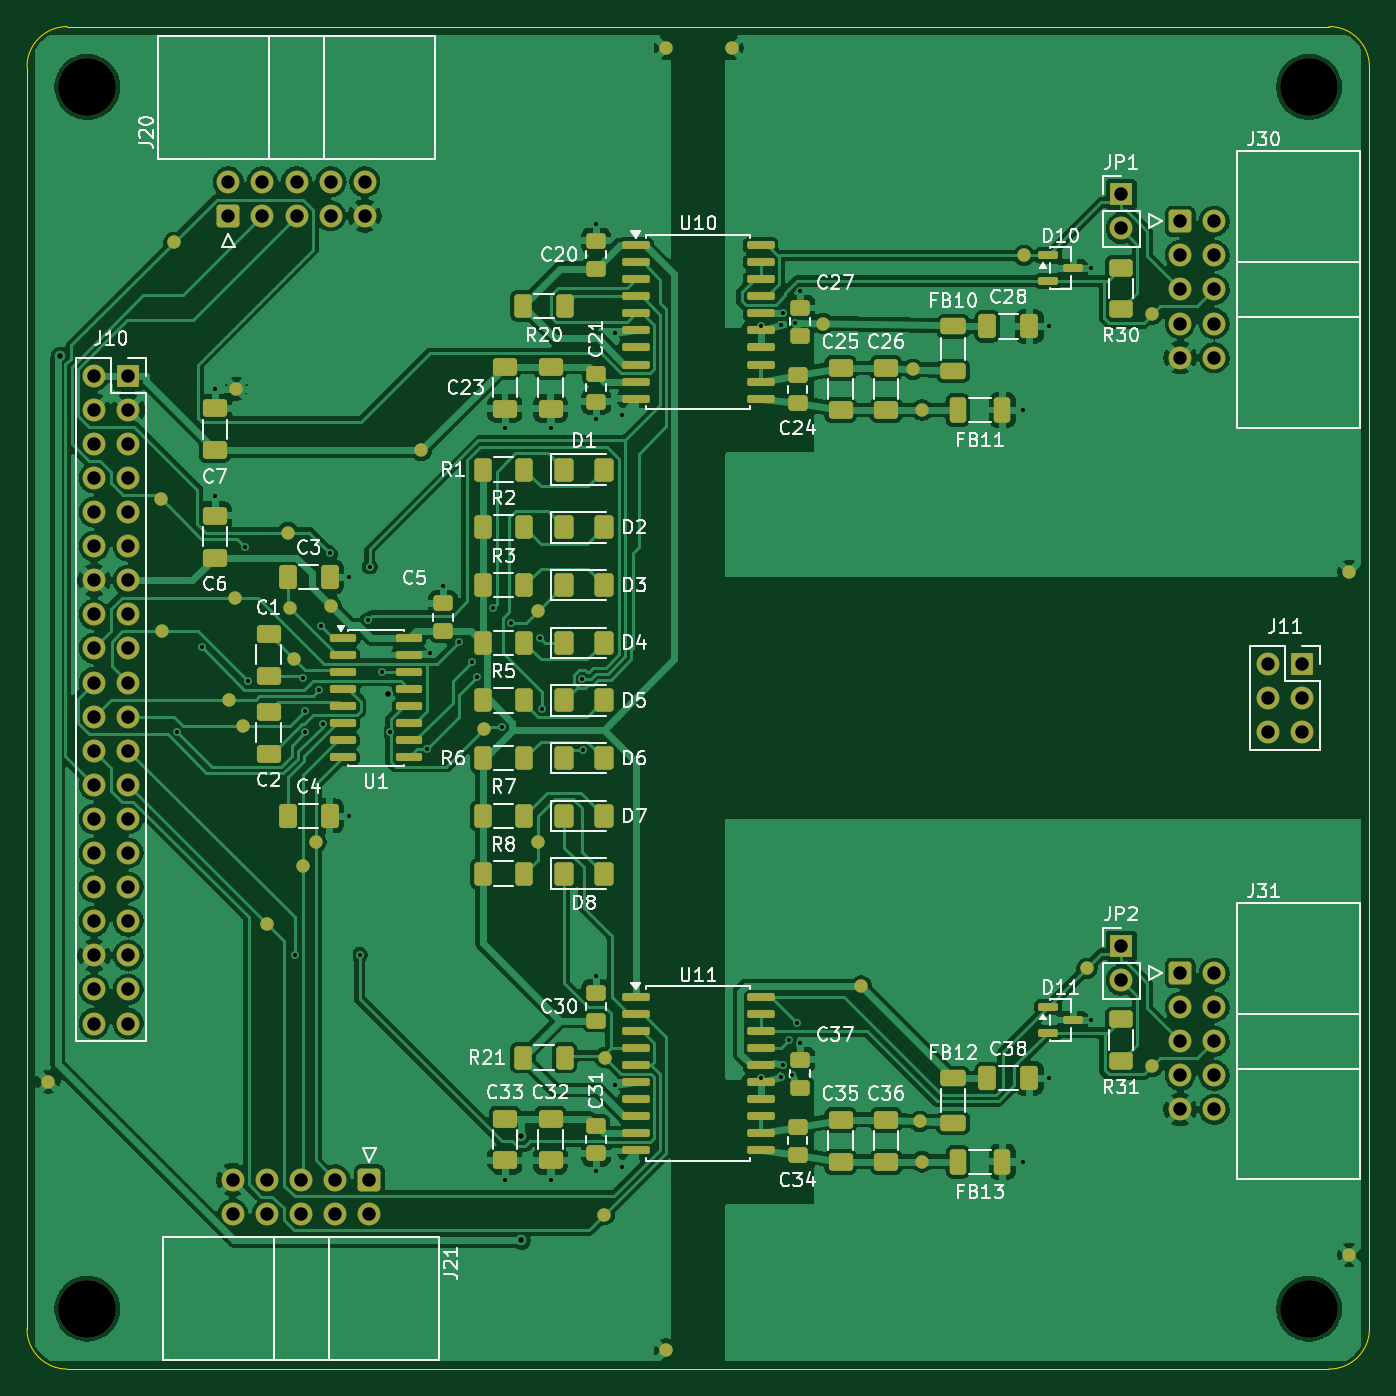
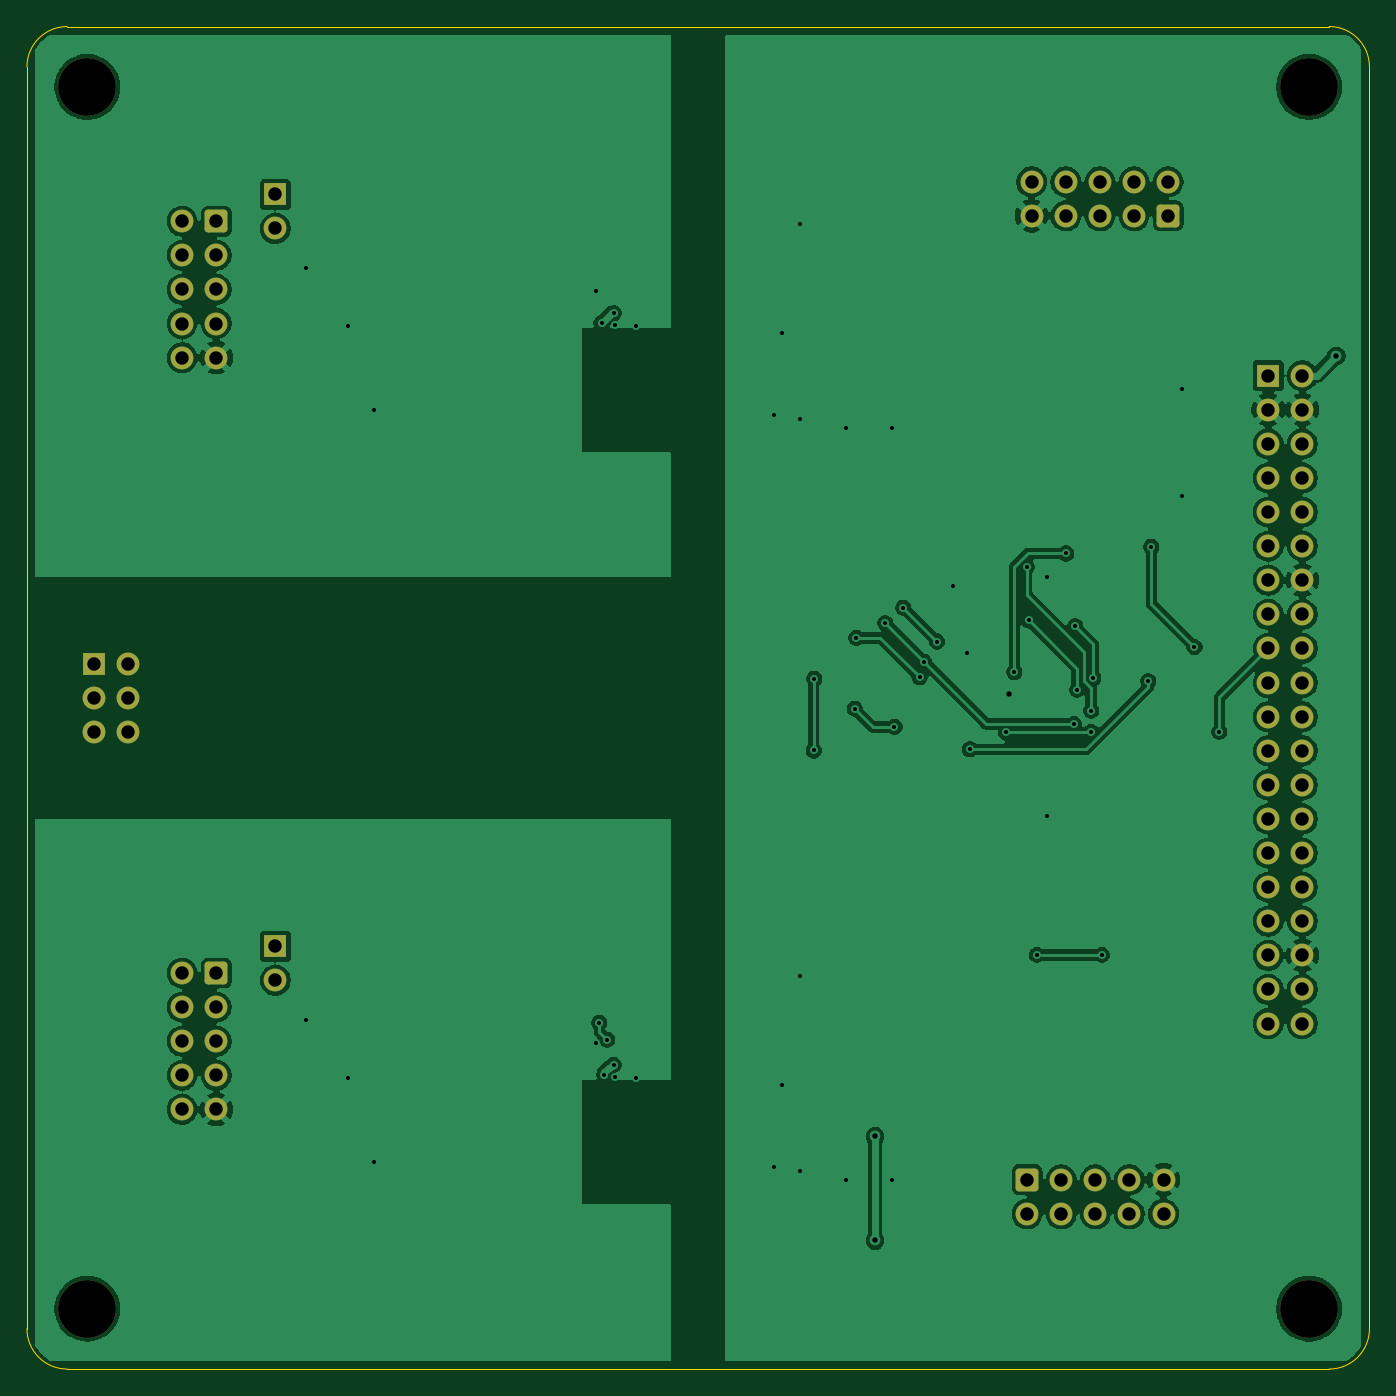
Circuit board: 11 layer files. Board 100.0 x 100.0 mm.
- bottom_copper: serial-card-B_Cu.gbr (193761 bytes)
- bottom_mask: serial-card-B_Mask.gbr (4181 bytes)
- paste: serial-card-B_Paste.gbr (495 bytes)
- bottom_silk: serial-card-B_Silkscreen.gbr (496 bytes)
- outline: serial-card-Edge_Cuts.gbr (1043 bytes)
- top_copper: serial-card-F_Cu.gbr (340509 bytes)
- top_mask: serial-card-F_Mask.gbr (12668 bytes)
- paste: serial-card-F_Paste.gbr (7762 bytes)
- top_silk: serial-card-F_Silkscreen.gbr (109093 bytes)
- drill: serial-card-NPTH.drl (426 bytes)
- drill: serial-card-PTH.drl (3010 bytes)

=== bottom_copper: serial-card-B_Cu.gbr (193761 bytes, source omitted) ===
=== bottom_mask: serial-card-B_Mask.gbr ===
%TF.GenerationSoftware,KiCad,Pcbnew,10.0.6-10.0.6~ubuntu24.04.1*%
%TF.CreationDate,2026-10-11T18:13:32-07:00*%
%TF.ProjectId,serial-card,73657269-616c-42d6-9361-72642e6b6963,A*%
%TF.SameCoordinates,Original*%
%TF.FileFunction,Soldermask,Bot*%
%TF.FilePolarity,Negative*%
%FSLAX46Y46*%
G04 Gerber Fmt 4.6, Leading zero omitted, Abs format (unit mm)*
G04 Created by KiCad (PCBNEW 10.0.6-10.0.6~ubuntu24.04.1) date 2026-10-11 18:13:32*
%MOMM*%
%LPD*%
G01*
G04 APERTURE LIST*
G04 Aperture macros list*
%AMRoundRect*
0 Rectangle with rounded corners*
0 $1 Rounding radius*
0 $2 $3 $4 $5 $6 $7 $8 $9 X,Y pos of 4 corners*
0 Add a 4 corners polygon primitive as box body*
4,1,4,$2,$3,$4,$5,$6,$7,$8,$9,$2,$3,0*
0 Add four circle primitives for the rounded corners*
1,1,$1+$1,$2,$3*
1,1,$1+$1,$4,$5*
1,1,$1+$1,$6,$7*
1,1,$1+$1,$8,$9*
0 Add four rect primitives between the rounded corners*
20,1,$1+$1,$2,$3,$4,$5,0*
20,1,$1+$1,$4,$5,$6,$7,0*
20,1,$1+$1,$6,$7,$8,$9,0*
20,1,$1+$1,$8,$9,$2,$3,0*%
G04 Aperture macros list end*
%ADD10C,4.300000*%
%ADD11R,1.700000X1.700000*%
%ADD12C,1.700000*%
%ADD13RoundRect,0.250000X-0.600000X0.600000X-0.600000X-0.600000X0.600000X-0.600000X0.600000X0.600000X0*%
%ADD14RoundRect,0.250000X-0.600000X-0.600000X0.600000X-0.600000X0.600000X0.600000X-0.600000X0.600000X0*%
%ADD15RoundRect,0.250000X0.600000X-0.600000X0.600000X0.600000X-0.600000X0.600000X-0.600000X-0.600000X0*%
G04 APERTURE END LIST*
D10*
%TO.C,MH3*%
X104500000Y-195500000D03*
%TD*%
D11*
%TO.C,J10*%
X107540000Y-126000000D03*
D12*
X105000000Y-126000000D03*
X107540000Y-128540000D03*
X105000000Y-128540000D03*
X107540000Y-131080000D03*
X105000000Y-131080000D03*
X107540000Y-133620000D03*
X105000000Y-133620000D03*
X107540000Y-136160000D03*
X105000000Y-136160000D03*
X107540000Y-138700000D03*
X105000000Y-138700000D03*
X107540000Y-141240000D03*
X105000000Y-141240000D03*
X107540000Y-143780000D03*
X105000000Y-143780000D03*
X107540000Y-146320000D03*
X105000000Y-146320000D03*
X107540000Y-148860000D03*
X105000000Y-148860000D03*
X107540000Y-151400000D03*
X105000000Y-151400000D03*
X107540000Y-153940000D03*
X105000000Y-153940000D03*
X107540000Y-156480000D03*
X105000000Y-156480000D03*
X107540000Y-159020000D03*
X105000000Y-159020000D03*
X107540000Y-161560000D03*
X105000000Y-161560000D03*
X107540000Y-164100000D03*
X105000000Y-164100000D03*
X107540000Y-166640000D03*
X105000000Y-166640000D03*
X107540000Y-169180000D03*
X105000000Y-169180000D03*
X107540000Y-171720000D03*
X105000000Y-171720000D03*
X107540000Y-174260000D03*
X105000000Y-174260000D03*
%TD*%
D10*
%TO.C,MH2*%
X195500000Y-104500000D03*
%TD*%
%TO.C,MH4*%
X195500000Y-195500000D03*
%TD*%
D13*
%TO.C,J21*%
X125500000Y-185900000D03*
D12*
X125500000Y-188440000D03*
X122960000Y-185900000D03*
X122960000Y-188440000D03*
X120420000Y-185900000D03*
X120420000Y-188440000D03*
X117880000Y-185900000D03*
X117880000Y-188440000D03*
X115340000Y-185900000D03*
X115340000Y-188440000D03*
%TD*%
D11*
%TO.C,J11*%
X195000000Y-147460000D03*
D12*
X192460000Y-147460000D03*
X195000000Y-150000000D03*
X192460000Y-150000000D03*
X195000000Y-152540000D03*
X192460000Y-152540000D03*
%TD*%
D11*
%TO.C,JP2*%
X181500000Y-168500000D03*
D12*
X181500000Y-171040000D03*
%TD*%
D14*
%TO.C,J31*%
X185900000Y-170500000D03*
D12*
X188440000Y-170500000D03*
X185900000Y-173040000D03*
X188440000Y-173040000D03*
X185900000Y-175580000D03*
X188440000Y-175580000D03*
X185900000Y-178120000D03*
X188440000Y-178120000D03*
X185900000Y-180660000D03*
X188440000Y-180660000D03*
%TD*%
D11*
%TO.C,JP1*%
X181500000Y-112500000D03*
D12*
X181500000Y-115040000D03*
%TD*%
D15*
%TO.C,J20*%
X115000000Y-114100000D03*
D12*
X115000000Y-111560000D03*
X117540000Y-114100000D03*
X117540000Y-111560000D03*
X120080000Y-114100000D03*
X120080000Y-111560000D03*
X122620000Y-114100000D03*
X122620000Y-111560000D03*
X125160000Y-114100000D03*
X125160000Y-111560000D03*
%TD*%
D10*
%TO.C,MH1*%
X104500000Y-104500000D03*
%TD*%
D14*
%TO.C,J30*%
X185900000Y-114500000D03*
D12*
X188440000Y-114500000D03*
X185900000Y-117040000D03*
X188440000Y-117040000D03*
X185900000Y-119580000D03*
X188440000Y-119580000D03*
X185900000Y-122120000D03*
X188440000Y-122120000D03*
X185900000Y-124660000D03*
X188440000Y-124660000D03*
%TD*%
M02*

=== paste: serial-card-B_Paste.gbr ===
%TF.GenerationSoftware,KiCad,Pcbnew,10.0.6-10.0.6~ubuntu24.04.1*%
%TF.CreationDate,2026-10-11T18:13:32-07:00*%
%TF.ProjectId,serial-card,73657269-616c-42d6-9361-72642e6b6963,A*%
%TF.SameCoordinates,Original*%
%TF.FileFunction,Paste,Bot*%
%TF.FilePolarity,Positive*%
%FSLAX46Y46*%
G04 Gerber Fmt 4.6, Leading zero omitted, Abs format (unit mm)*
G04 Created by KiCad (PCBNEW 10.0.6-10.0.6~ubuntu24.04.1) date 2026-10-11 18:13:32*
%MOMM*%
%LPD*%
G01*
G04 APERTURE LIST*
G04 APERTURE END LIST*
M02*

=== bottom_silk: serial-card-B_Silkscreen.gbr ===
%TF.GenerationSoftware,KiCad,Pcbnew,10.0.6-10.0.6~ubuntu24.04.1*%
%TF.CreationDate,2026-10-11T18:13:32-07:00*%
%TF.ProjectId,serial-card,73657269-616c-42d6-9361-72642e6b6963,A*%
%TF.SameCoordinates,Original*%
%TF.FileFunction,Legend,Bot*%
%TF.FilePolarity,Positive*%
%FSLAX46Y46*%
G04 Gerber Fmt 4.6, Leading zero omitted, Abs format (unit mm)*
G04 Created by KiCad (PCBNEW 10.0.6-10.0.6~ubuntu24.04.1) date 2026-10-11 18:13:32*
%MOMM*%
%LPD*%
G01*
G04 APERTURE LIST*
G04 APERTURE END LIST*
M02*

=== outline: serial-card-Edge_Cuts.gbr ===
%TF.GenerationSoftware,KiCad,Pcbnew,10.0.6-10.0.6~ubuntu24.04.1*%
%TF.CreationDate,2026-10-11T18:13:32-07:00*%
%TF.ProjectId,serial-card,73657269-616c-42d6-9361-72642e6b6963,A*%
%TF.SameCoordinates,Original*%
%TF.FileFunction,Profile,NP*%
%FSLAX46Y46*%
G04 Gerber Fmt 4.6, Leading zero omitted, Abs format (unit mm)*
G04 Created by KiCad (PCBNEW 10.0.6-10.0.6~ubuntu24.04.1) date 2026-10-11 18:13:32*
%MOMM*%
%LPD*%
G01*
G04 APERTURE LIST*
%TA.AperFunction,Profile*%
%ADD10C,0.050000*%
%TD*%
G04 APERTURE END LIST*
D10*
X100000000Y-103000000D02*
G75*
G02*
X103000000Y-100000000I3000000J0D01*
G01*
X100000000Y-197000000D02*
X100000000Y-103000000D01*
X103000000Y-100000000D02*
X197000000Y-100000000D01*
X103000000Y-200000000D02*
G75*
G02*
X100000000Y-197000000I0J3000000D01*
G01*
X197000000Y-100000000D02*
G75*
G02*
X200000000Y-103000000I0J-3000000D01*
G01*
X197000000Y-200000000D02*
X103000000Y-200000000D01*
X200000000Y-103000000D02*
X200000000Y-197000000D01*
X200000000Y-197000000D02*
G75*
G02*
X197000000Y-200000000I-3000000J0D01*
G01*
M02*

=== top_copper: serial-card-F_Cu.gbr (340509 bytes, source omitted) ===
=== top_mask: serial-card-F_Mask.gbr (12668 bytes, source omitted) ===
=== paste: serial-card-F_Paste.gbr (7762 bytes, source omitted) ===
=== top_silk: serial-card-F_Silkscreen.gbr (109093 bytes, source omitted) ===
=== drill: serial-card-NPTH.drl ===
M48
; DRILL file KiCad 10.0.6-10.0.6~ubuntu24.04.1 date 2026-10-11T18:13:49
; FORMAT={-:-/ absolute / metric / decimal}
; #@! TF.CreationDate,2026-10-11T18:13:49-07:00
; #@! TF.GenerationSoftware,Kicad,Pcbnew,10.0.6-10.0.6~ubuntu24.04.1
; #@! TF.FileFunction,NonPlated,1,2,NPTH
FMAT,2
METRIC
; #@! TA.AperFunction,NonPlated,NPTH,ComponentDrill
T1C4.300
%
G90
G05
T1
X104.5Y-104.5
X104.5Y-195.5
X195.5Y-104.5
X195.5Y-195.5
M30

=== drill: serial-card-PTH.drl ===
M48
; DRILL file KiCad 10.0.6-10.0.6~ubuntu24.04.1 date 2026-10-11T18:13:49
; FORMAT={-:-/ absolute / metric / decimal}
; #@! TF.CreationDate,2026-10-11T18:13:49-07:00
; #@! TF.GenerationSoftware,Kicad,Pcbnew,10.0.6-10.0.6~ubuntu24.04.1
; #@! TF.FileFunction,Plated,1,2,PTH
FMAT,2
METRIC
; #@! TA.AperFunction,Plated,PTH,ViaDrill
T1C0.300
; #@! TA.AperFunction,Plated,PTH,ViaDrill
T2C0.400
; #@! TA.AperFunction,Plated,PTH,ComponentDrill
T3C1.000
%
G90
G05
T1
X111.179Y-152.527
X113.033Y-146.219
X114.0Y-126.988
X114.0Y-134.988
X116.242Y-138.762
X116.468Y-148.757
X119.936Y-169.155
X120.567Y-148.545
X120.734Y-152.546
X120.737Y-150.952
X121.779Y-149.405
X121.911Y-144.684
X122.023Y-151.952
X122.59Y-139.249
X124.012Y-141.0
X124.012Y-158.8
X124.777Y-169.155
X125.379Y-144.218
X125.525Y-140.235
X126.456Y-148.095
X127.074Y-152.578
X129.762Y-153.83
X129.988Y-146.637
X131.0Y-141.688
X132.215Y-145.808
X133.181Y-147.309
X133.503Y-148.466
X134.733Y-143.29
X135.381Y-152.173
X135.6Y-129.912
X135.6Y-185.912
X136.059Y-144.431
X138.214Y-145.544
X138.334Y-150.806
X139.0Y-129.912
X139.0Y-185.912
X141.364Y-148.593
X141.399Y-153.923
X142.4Y-114.688
X142.4Y-129.212
X142.4Y-170.688
X142.4Y-185.212
X143.789Y-122.848
X143.789Y-178.848
X144.356Y-128.937
X144.356Y-184.937
X154.644Y-122.33
X154.644Y-178.33
X156.173Y-122.235
X156.173Y-178.235
X156.3Y-121.35
X156.3Y-177.35
X156.785Y-175.475
X157.0Y-178.1
X157.2Y-122.1
X157.368Y-174.197
X157.6Y-119.688
X157.6Y-175.688
X174.162Y-128.56
X174.162Y-184.56
X176.112Y-122.34
X176.112Y-178.34
X179.225Y-118.0
X179.225Y-174.0
T2
X102.476Y-124.535
X126.883Y-149.742
X136.826Y-182.657
X136.826Y-190.421
T3
X105.0Y-126.0
X105.0Y-128.54
X105.0Y-131.08
X105.0Y-133.62
X105.0Y-136.16
X105.0Y-138.7
X105.0Y-141.24
X105.0Y-143.78
X105.0Y-146.32
X105.0Y-148.86
X105.0Y-151.4
X105.0Y-153.94
X105.0Y-156.48
X105.0Y-159.02
X105.0Y-161.56
X105.0Y-164.1
X105.0Y-166.64
X105.0Y-169.18
X105.0Y-171.72
X105.0Y-174.26
X107.54Y-126.0
X107.54Y-128.54
X107.54Y-131.08
X107.54Y-133.62
X107.54Y-136.16
X107.54Y-138.7
X107.54Y-141.24
X107.54Y-143.78
X107.54Y-146.32
X107.54Y-148.86
X107.54Y-151.4
X107.54Y-153.94
X107.54Y-156.48
X107.54Y-159.02
X107.54Y-161.56
X107.54Y-164.1
X107.54Y-166.64
X107.54Y-169.18
X107.54Y-171.72
X107.54Y-174.26
X115.0Y-111.56
X115.0Y-114.1
X115.34Y-185.9
X115.34Y-188.44
X117.54Y-111.56
X117.54Y-114.1
X117.88Y-185.9
X117.88Y-188.44
X120.08Y-111.56
X120.08Y-114.1
X120.42Y-185.9
X120.42Y-188.44
X122.62Y-111.56
X122.62Y-114.1
X122.96Y-185.9
X122.96Y-188.44
X125.16Y-111.56
X125.16Y-114.1
X125.5Y-185.9
X125.5Y-188.44
X181.5Y-112.5
X181.5Y-115.04
X181.5Y-168.5
X181.5Y-171.04
X185.9Y-114.5
X185.9Y-117.04
X185.9Y-119.58
X185.9Y-122.12
X185.9Y-124.66
X185.9Y-170.5
X185.9Y-173.04
X185.9Y-175.58
X185.9Y-178.12
X185.9Y-180.66
X188.44Y-114.5
X188.44Y-117.04
X188.44Y-119.58
X188.44Y-122.12
X188.44Y-124.66
X188.44Y-170.5
X188.44Y-173.04
X188.44Y-175.58
X188.44Y-178.12
X188.44Y-180.66
X192.46Y-147.46
X192.46Y-150.0
X192.46Y-152.54
X195.0Y-147.46
X195.0Y-150.0
X195.0Y-152.54
M30
